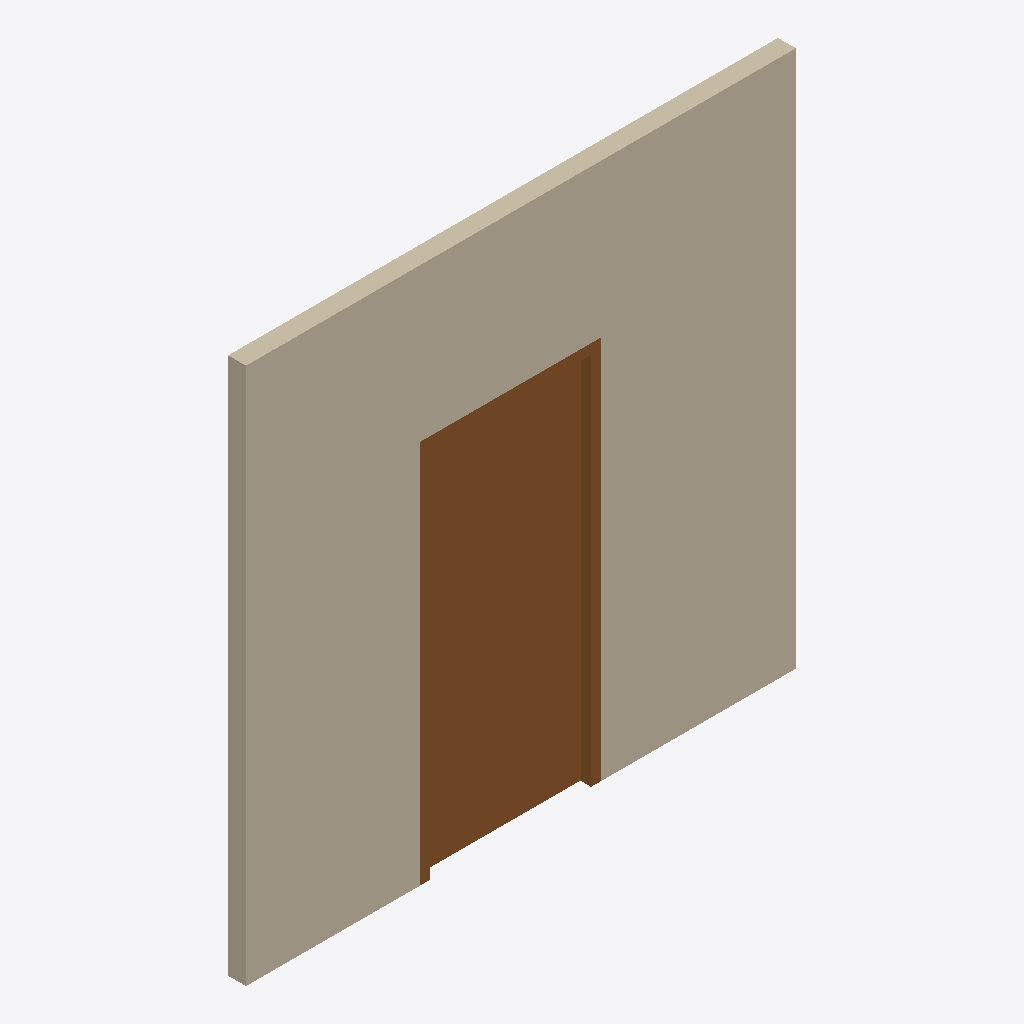
Isometric view of an IFC building model (IFC-SPF (STEP), schema IFC4, length unit metre), seen from the south-west, elements coloured by IFC class: 1 wall (beige), 1 door (brown).
Extent 3.1 m × 0.1 m × 3.0 m (x, y, z). Storeys (1): My Storey at 0.00 m. Elements (2): 1 IfcDoor, 1 IfcWall.

HEADER;
FILE_DESCRIPTION(('ViewDefinition[DesignTransferView]'),'2;1');
FILE_NAME('test2.ifc','2022-10-14T18:05:50+11:00',(),(),'IfcOpenShell v0.7.0-dc67287d','BlenderBIM 0.0.999999','Nobody');
FILE_SCHEMA(('IFC4'));
ENDSEC;
DATA;
#1=IFCPROJECT('2DovaBn$j2KBCFTG588Vs5',$,'My Project',$,$,$,$,(#14,#21),#9);
#26=IFCSITE('35LUBvnPLEThvFLzMAUtFr',$,'My Site',$,$,#49,$,$,$,$,$,$,$,$);
#32=IFCBUILDING('3oZkTve5jFsuRePJGiGE0H',$,'My Building',$,$,#55,$,$,$,$,$,$);
#38=IFCBUILDINGSTOREY('0oUsmCyOz0DxfdeASXVmVj',$,'My Storey',$,$,#61,$,$,$,$);
#144=IFCWALL('2na59pA_r3z8C4KVOVdjOB',$,'Wall',$,$,#157,#152,$,.NOTDEFINED.);
#184=IFCDOOR('35ZC7$4v980QKdbRgkwQcY',$,'Door',$,$,#254,#216,$,$,$,.NOTDEFINED.,$,$);
ENDSEC;
